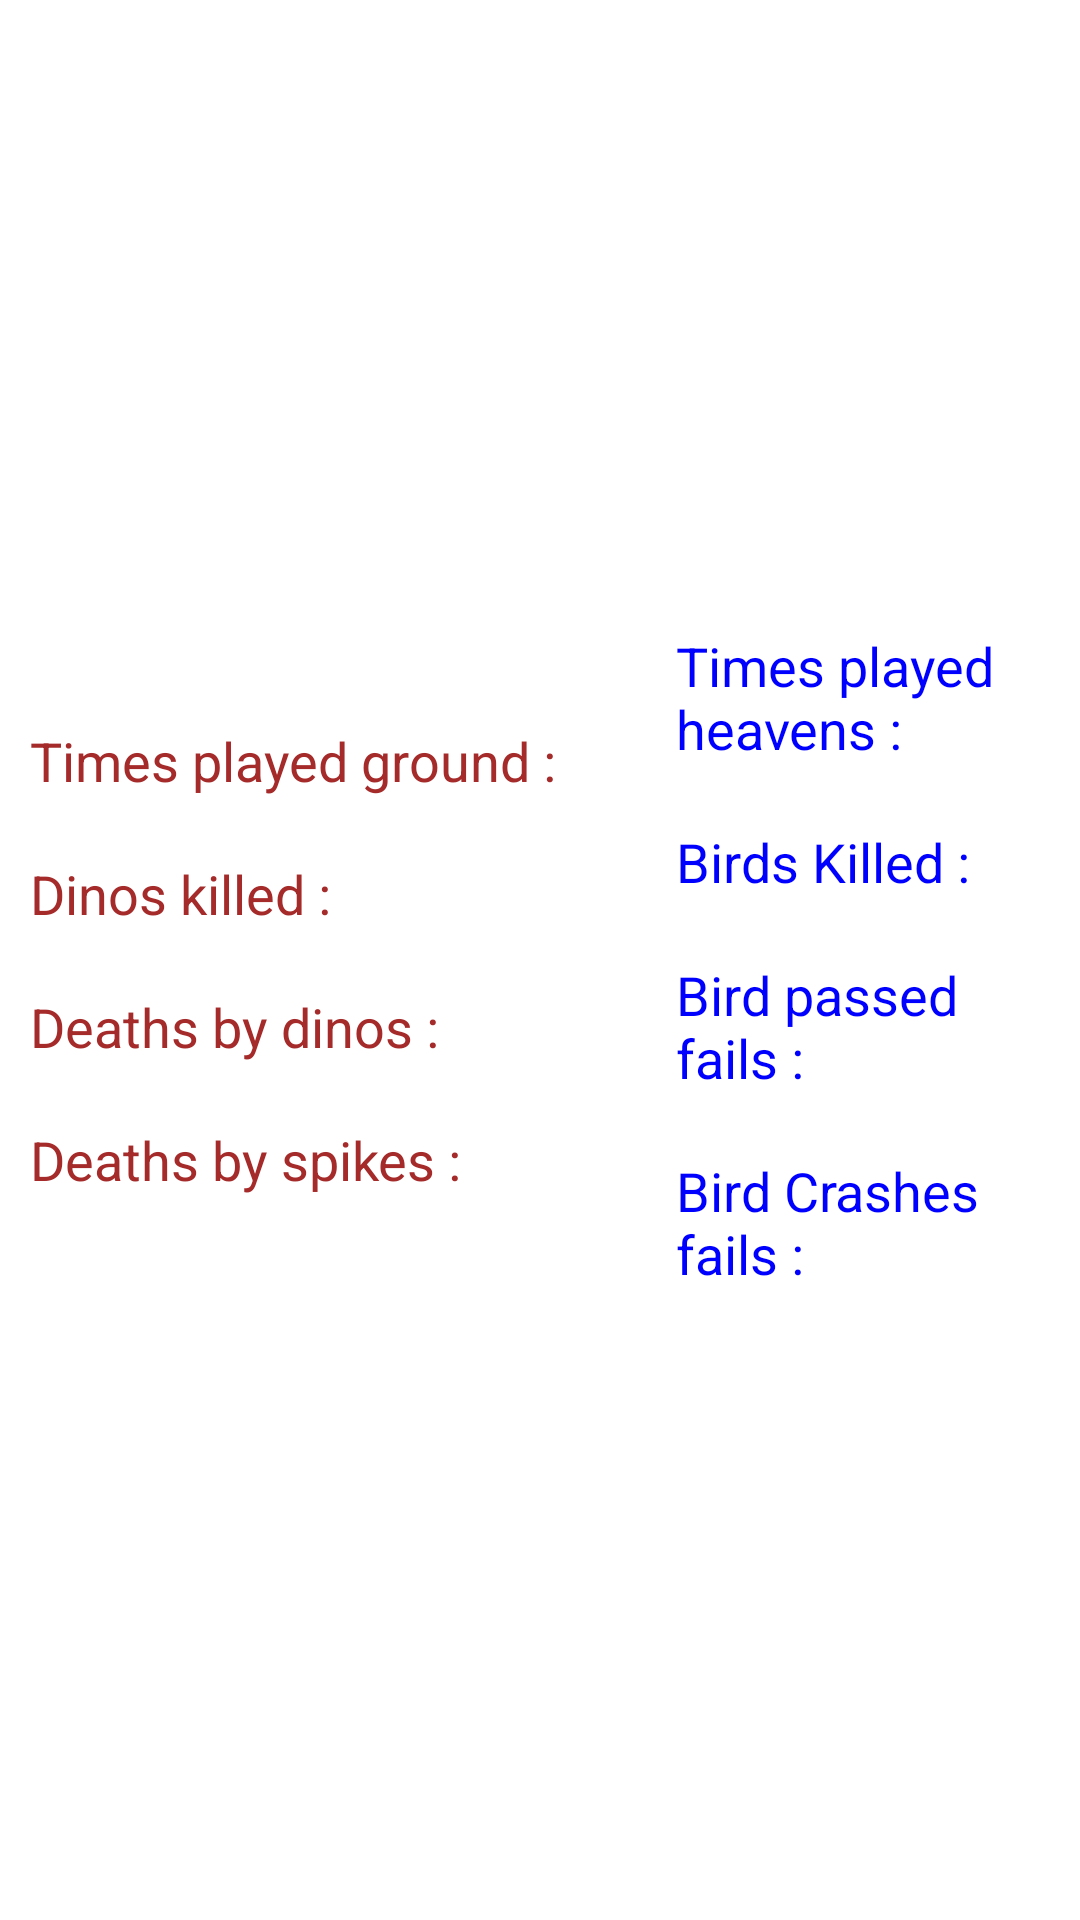

Android layout source for this screen:
<!-- AndroidManifest.xml: application theme Theme.ProjectGame -->
<!-- res/layout/statistics_dialog_layout.xml -->
<?xml version="1.0" encoding="utf-8"?>
<LinearLayout xmlns:android="http://schemas.android.com/apk/res/android"
    android:id="@+id/ll"
    android:layout_width="match_parent"
    android:layout_height="match_parent"
    android:gravity="center"
    android:orientation="horizontal">

    <LinearLayout
        android:layout_width="wrap_content"
        android:layout_height="wrap_content"
        android:layout_marginRight="40dp"
        android:orientation="vertical"
        android:paddingVertical="20dp"
        android:paddingLeft="10dp"

        >

        <TextView
            android:id="@+id/timesPlayedGround"
            android:layout_width="wrap_content"
            android:layout_height="wrap_content"
            android:layout_marginBottom="20dp"
            android:text="Times played ground :"
            android:textColor="#A52A2A"

            android:textSize="18sp" />

        <TextView
            android:id="@+id/dinosKilled"
            android:layout_width="wrap_content"
            android:layout_height="wrap_content"
            android:layout_marginBottom="20dp"
            android:text="Dinos killed :"
            android:textColor="#A52A2A"
            android:textSize="18sp" />

        <TextView
            android:id="@+id/deathsByDino"
            android:layout_width="wrap_content"
            android:layout_height="wrap_content"
            android:layout_marginBottom="20dp"
            android:text="Deaths by dinos :"
            android:textColor="#A52A2A"
            android:textSize="18sp" />

        <TextView
            android:id="@+id/deathsBySpikes"
            android:layout_width="wrap_content"
            android:layout_height="wrap_content"
            android:text="Deaths by spikes :"
            android:textColor="#A52A2A"
            android:textSize="18sp" />
    </LinearLayout>

    <LinearLayout
        android:layout_width="wrap_content"
        android:layout_height="wrap_content"
        android:orientation="vertical"
        android:paddingVertical="20dp"
        android:paddingRight="10dp">

        <TextView
            android:id="@+id/timesPlayedHeavens"
            android:layout_width="wrap_content"
            android:layout_height="wrap_content"
            android:layout_marginBottom="20dp"
            android:text="Times played heavens :"
            android:textColor="#0000FF"
            android:textSize="18sp" />

        <TextView
            android:id="@+id/birdsKilled"
            android:layout_width="wrap_content"
            android:layout_height="wrap_content"
            android:layout_marginBottom="20dp"
            android:text="Birds Killed :"
            android:textColor="#0000FF"
            android:textSize="18sp" />

        <TextView
            android:id="@+id/birdPassFails"
            android:layout_width="wrap_content"
            android:layout_height="wrap_content"
            android:layout_marginBottom="20dp"
            android:text="Bird passed fails :"
            android:textColor="#0000FF"
            android:textSize="18sp" />

        <TextView
            android:id="@+id/birdCrashes"
            android:layout_width="wrap_content"
            android:layout_height="wrap_content"
            android:text="Bird Crashes fails :"
            android:textColor="#0000FF"
            android:textSize="18sp" />

    </LinearLayout>


</LinearLayout>
<!-- resources referenced by this layout -->
<resources>
  <style name="Theme.ProjectGame" parent="Theme.MaterialComponents.DayNight">
          
          <item name="colorPrimary">@color/purple_500</item>
          <item name="colorPrimaryVariant">@color/purple_700</item>
          <item name="colorOnPrimary">@color/white</item>
          
          <item name="colorSecondary">@color/teal_200</item>
          <item name="colorSecondaryVariant">@color/teal_700</item>
          <item name="colorOnSecondary">@color/black</item>
          
          <item name="android:statusBarColor" tools:targetApi="l">?attr/colorPrimaryVariant</item>
          
  
  
          <item name="android:windowFullscreen">true</item>
          <item name="actionBarStyle">@style/ThemeActionBar</item>
          <item name="windowActionBarOverlay">true</item>
          <item name="android:layoutDirection">ltr</item>
  
  
      </style>
  <style name="ThemeActionBar" parent="Widget.AppCompat.Light.ActionBar.Solid">
  
          <item name="background">@null</item>
          <item name="title">" "</item>
  
  
      </style>
  <!-- not gathered from this repository: default colours our renderer supplied (Android Studio template values) -->
  <color name="purple_500">#FF6200EE</color>
  <color name="purple_700">#FF3700B3</color>
  <color name="teal_200">#FF03DAC5</color>
  <color name="teal_700">#FF018786</color>
  <color name="black">#FF000000</color>
  <color name="white">#FFFFFFFF</color>
</resources>
